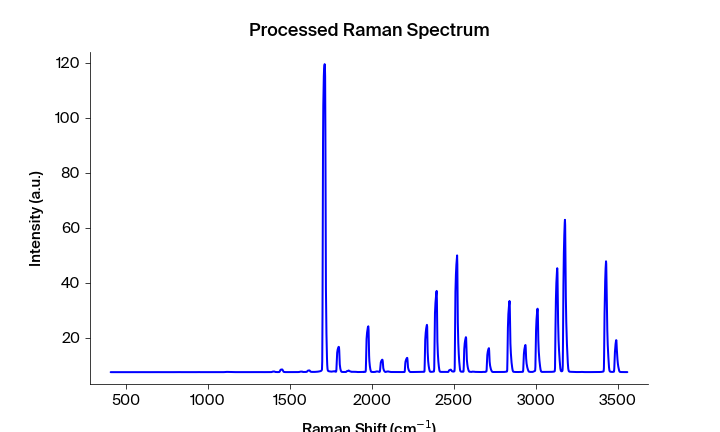

The file beside this chart, header and first rows:
Pixels #, Intensity (a.u.), Wavelength (nm), Raman shift (cm-1), Raman shift (cm-1) adjusted, Filtered Intensity (a.u.), Baselined Filtered Intensity (a.u.)
0.0, 7.543, 543.8, 408, 406.9, 7.539, -0.019
1.0, 7.539, 543.9, 409.8, 408.8, 7.539, -0.019
2.0, 7.54, 543.9, 411.7, 410.6, 7.54, -0.01763
3.0, 7.538, 544, 413.5, 412.5, 7.539, -0.01826
4.0, 7.54, 544, 415.4, 414.4, 7.54, -0.01783
5.0, 7.539, 544.1, 417.3, 416.2, 7.539, -0.01826
6.0, 7.54, 544.1, 419.1, 418.1, 7.539, -0.01826
7.0, 7.538, 544.2, 421, 419.9, 7.539, -0.01842
8.0, 7.538, 544.2, 422.8, 421.8, 7.539, -0.01842
9.0, 7.539, 544.3, 424.7, 423.6, 7.538, -0.01917
10.0, 7.539, 544.4, 426.5, 425.5, 7.539, -0.01842
11.0, 7.538, 544.4, 428.4, 427.3, 7.539, -0.01836
12.0, 7.543, 544.5, 430.2, 429.2, 7.539, -0.01836
13.0, 7.541, 544.5, 432.1, 431, 7.54, -0.01758
14.0, 7.537, 544.6, 433.9, 432.9, 7.54, -0.01758
15.0, 7.54, 544.6, 435.8, 434.7, 7.54, -0.018
16.0, 7.539, 544.7, 437.6, 436.6, 7.54, -0.018
17.0, 7.54, 544.7, 439.5, 438.4, 7.54, -0.018
18.0, 7.541, 544.8, 441.4, 440.3, 7.54, -0.018
19.0, 7.538, 544.8, 443.2, 442.1, 7.54, -0.01776
20.0, 7.54, 544.9, 445.1, 444, 7.54, -0.01776
21.0, 7.54, 545, 446.9, 445.8, 7.54, -0.01776
22.0, 7.537, 545, 448.8, 447.7, 7.54, -0.01767
23.0, 7.543, 545.1, 450.6, 449.5, 7.54, -0.01745
24.0, 7.54, 545.1, 452.5, 451.4, 7.54, -0.01742
25.0, 7.54, 545.2, 454.3, 453.2, 7.54, -0.01742
26.0, 7.54, 545.2, 456.2, 455.1, 7.54, -0.01742
27.0, 7.54, 545.3, 458, 456.9, 7.54, -0.01745
28.0, 7.54, 545.3, 459.8, 458.8, 7.54, -0.01742
29.0, 7.538, 545.4, 461.7, 460.6, 7.54, -0.01793
30.0, 7.541, 545.5, 463.5, 462.5, 7.54, -0.01736
31.0, 7.539, 545.5, 465.4, 464.3, 7.541, -0.01693
32.0, 7.542, 545.6, 467.2, 466.2, 7.541, -0.01694
33.0, 7.541, 545.6, 469.1, 468, 7.54, -0.01787
34.0, 7.54, 545.7, 470.9, 469.9, 7.54, -0.01787
35.0, 7.539, 545.7, 472.8, 471.7, 7.54, -0.01787
36.0, 7.539, 545.8, 474.6, 473.5, 7.54, -0.01789
37.0, 7.542, 545.8, 476.5, 475.4, 7.54, -0.01789
38.0, 7.54, 545.9, 478.3, 477.2, 7.54, -0.01719
39.0, 7.551, 545.9, 480.1, 479.1, 7.54, -0.01719
40.0, 7.54, 546, 482, 480.9, 7.54, -0.01755
41.0, 7.54, 546.1, 483.8, 482.8, 7.54, -0.01755
42.0, 7.538, 546.1, 485.7, 484.6, 7.54, -0.01755
43.0, 7.538, 546.2, 487.5, 486.4, 7.54, -0.0176
44.0, 7.54, 546.2, 489.4, 488.3, 7.539, -0.01832
45.0, 7.54, 546.3, 491.2, 490.1, 7.54, -0.0176
46.0, 7.539, 546.3, 493, 492, 7.54, -0.01725
47.0, 7.54, 546.4, 494.9, 493.8, 7.54, -0.01761
48.0, 7.543, 546.4, 496.7, 495.6, 7.54, -0.01752
49.0, 7.539, 546.5, 498.6, 497.5, 7.54, -0.01752
50.0, 7.54, 546.5, 500.4, 499.3, 7.54, -0.01752
51.0, 7.538, 546.6, 502.2, 501.2, 7.539, -0.01816
52.0, 7.541, 546.7, 504.1, 503, 7.54, -0.01752
53.0, 7.539, 546.7, 505.9, 504.8, 7.541, -0.01683
54.0, 7.544, 546.8, 507.8, 506.7, 7.541, -0.0165
55.0, 7.541, 546.8, 509.6, 508.5, 7.541, -0.01683
56.0, 7.541, 546.9, 511.4, 510.3, 7.541, -0.0165
57.0, 7.54, 546.9, 513.3, 512.2, 7.541, -0.01651
58.0, 7.541, 547, 515.1, 514, 7.541, -0.01639
59.0, 7.543, 547, 516.9, 515.9, 7.541, -0.01639
... 1,988 more rows
